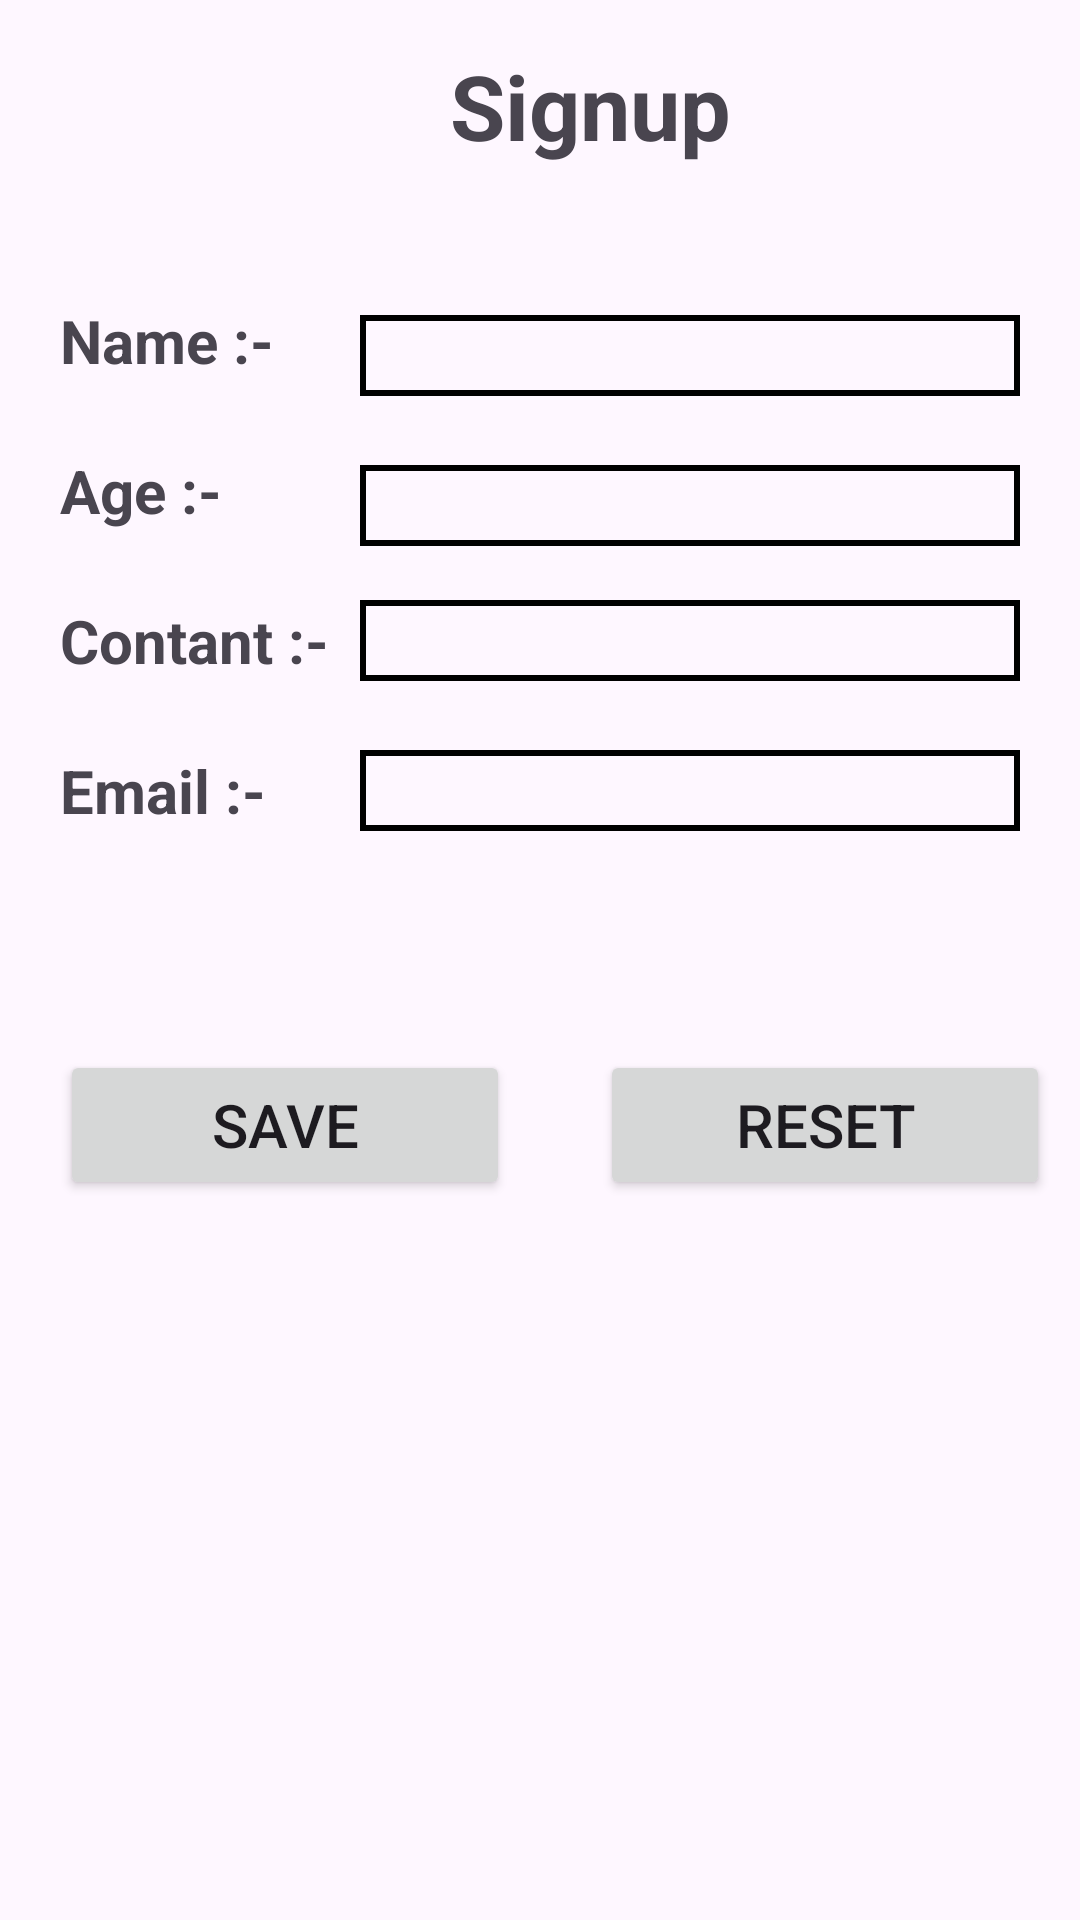

Android layout source for this screen:
<!-- AndroidManifest.xml: application theme Theme.Tot_proj -->
<!-- res/layout/activity_second.xml -->
<?xml version="1.0" encoding="utf-8"?>
<RelativeLayout
    xmlns:android="http://schemas.android.com/apk/res/android"
    xmlns:app="http://schemas.android.com/apk/res-auto"
    xmlns:tools="http://schemas.android.com/tools"
    android:layout_width="match_parent"
    android:layout_height="match_parent"
    tools:context=".second">


    <TextView
        android:layout_width="wrap_content"
        android:layout_height="wrap_content"
        android:text="Signup"
        android:textColor="@color/orange"
        android:layout_marginTop="15dp"
        android:layout_marginLeft="150dp"
        android:textStyle="bold"
        android:textSize="30dp"

        />

    <TextView

        android:layout_width="wrap_content"
        android:layout_height="wrap_content"
        android:text="Name :-"
        android:layout_marginLeft="20dp"
        android:layout_marginTop="100dp"
        android:textSize="20dp"
        android:textStyle="bold"
        />

    <EditText
        android:id="@+id/tv_name"
        android:layout_width="match_parent"
        android:layout_height="wrap_content"
        android:layout_marginTop="105dp"
        android:layout_marginLeft="120dp"
        android:layout_marginRight="20dp"
        android:background="@drawable/shape"
        android:text="  "
        android:textSize="20dp"
        />
    <TextView
        android:layout_width="wrap_content"
        android:layout_height="wrap_content"
        android:text="Age :-"
        android:layout_marginLeft="20dp"
        android:layout_marginTop="150dp"
        android:textSize="20dp"
        android:textStyle="bold"

        />
    <EditText
        android:id="@+id/tv_age"
        android:layout_width="match_parent"
        android:layout_height="wrap_content"
        android:layout_marginTop="155dp"
        android:layout_marginLeft="120dp"
        android:layout_marginRight="20dp"
        android:background="@drawable/shape"
        android:text="  "
        android:textSize="20dp"
        />








    <TextView
        android:layout_width="wrap_content"
        android:layout_height="wrap_content"
        android:text="Contant :-"
        android:layout_marginLeft="20dp"
        android:layout_marginTop="200dp"
        android:textSize="20dp"
        android:textStyle="bold"
        />

    <EditText
        android:id="@+id/tv_contant"
        android:layout_width="match_parent"
        android:layout_height="wrap_content"
        android:layout_marginTop="200dp"
        android:layout_marginLeft="120dp"
        android:layout_marginRight="20dp"
        android:background="@drawable/shape"
        android:text="  "
        android:textSize="20dp"
        />

    <TextView
        android:layout_width="wrap_content"
        android:layout_height="wrap_content"
        android:text="Email :-"
        android:layout_marginLeft="20dp"
        android:layout_marginTop="250dp"
        android:textSize="20dp"
        android:textStyle="bold"
        />

    <EditText
        android:id="@+id/tv_Email"
        android:layout_width="match_parent"
        android:layout_height="wrap_content"
        android:layout_marginTop="250dp"
        android:layout_marginLeft="120dp"
        android:layout_marginRight="20dp"
        android:background="@drawable/shape"
        android:text="  "
        android:textSize="20dp"
        />

    <Button
        android:id="@+id/save"
        android:layout_width="150dp"
        android:layout_height="50dp"
        android:layout_marginTop="350dp"
        android:text="Save"
        android:textSize="20dp"
        android:layout_marginLeft="20dp"
        />

    <Button

        android:layout_width="150dp"
        android:layout_height="50dp"
        android:layout_marginTop="350dp"
        android:text="Reset"
        android:textSize="20dp"
        android:layout_marginLeft="200dp"
        />

</RelativeLayout>
<!-- resources referenced by this layout -->
<resources>
  <!-- drawable shape (drawable) -->
  <?xml version="1.0" encoding="utf-8"?>
  <shape xmlns:android="http://schemas.android.com/apk/res/android"
  
      >
  
      <stroke
          android:width="2dp"
          android:color="@color/black"
          />
  
  </shape>
  <style name="Theme.Tot_proj" parent="Base.Theme.Tot_proj" />
  <style name="Base.Theme.Tot_proj" parent="Theme.Material3.DayNight.NoActionBar">
          
          
      </style>
  <!-- not gathered from this repository: default colours our renderer supplied (Android Studio template values) -->
  <color name="black">#FF000000</color>
</resources>
